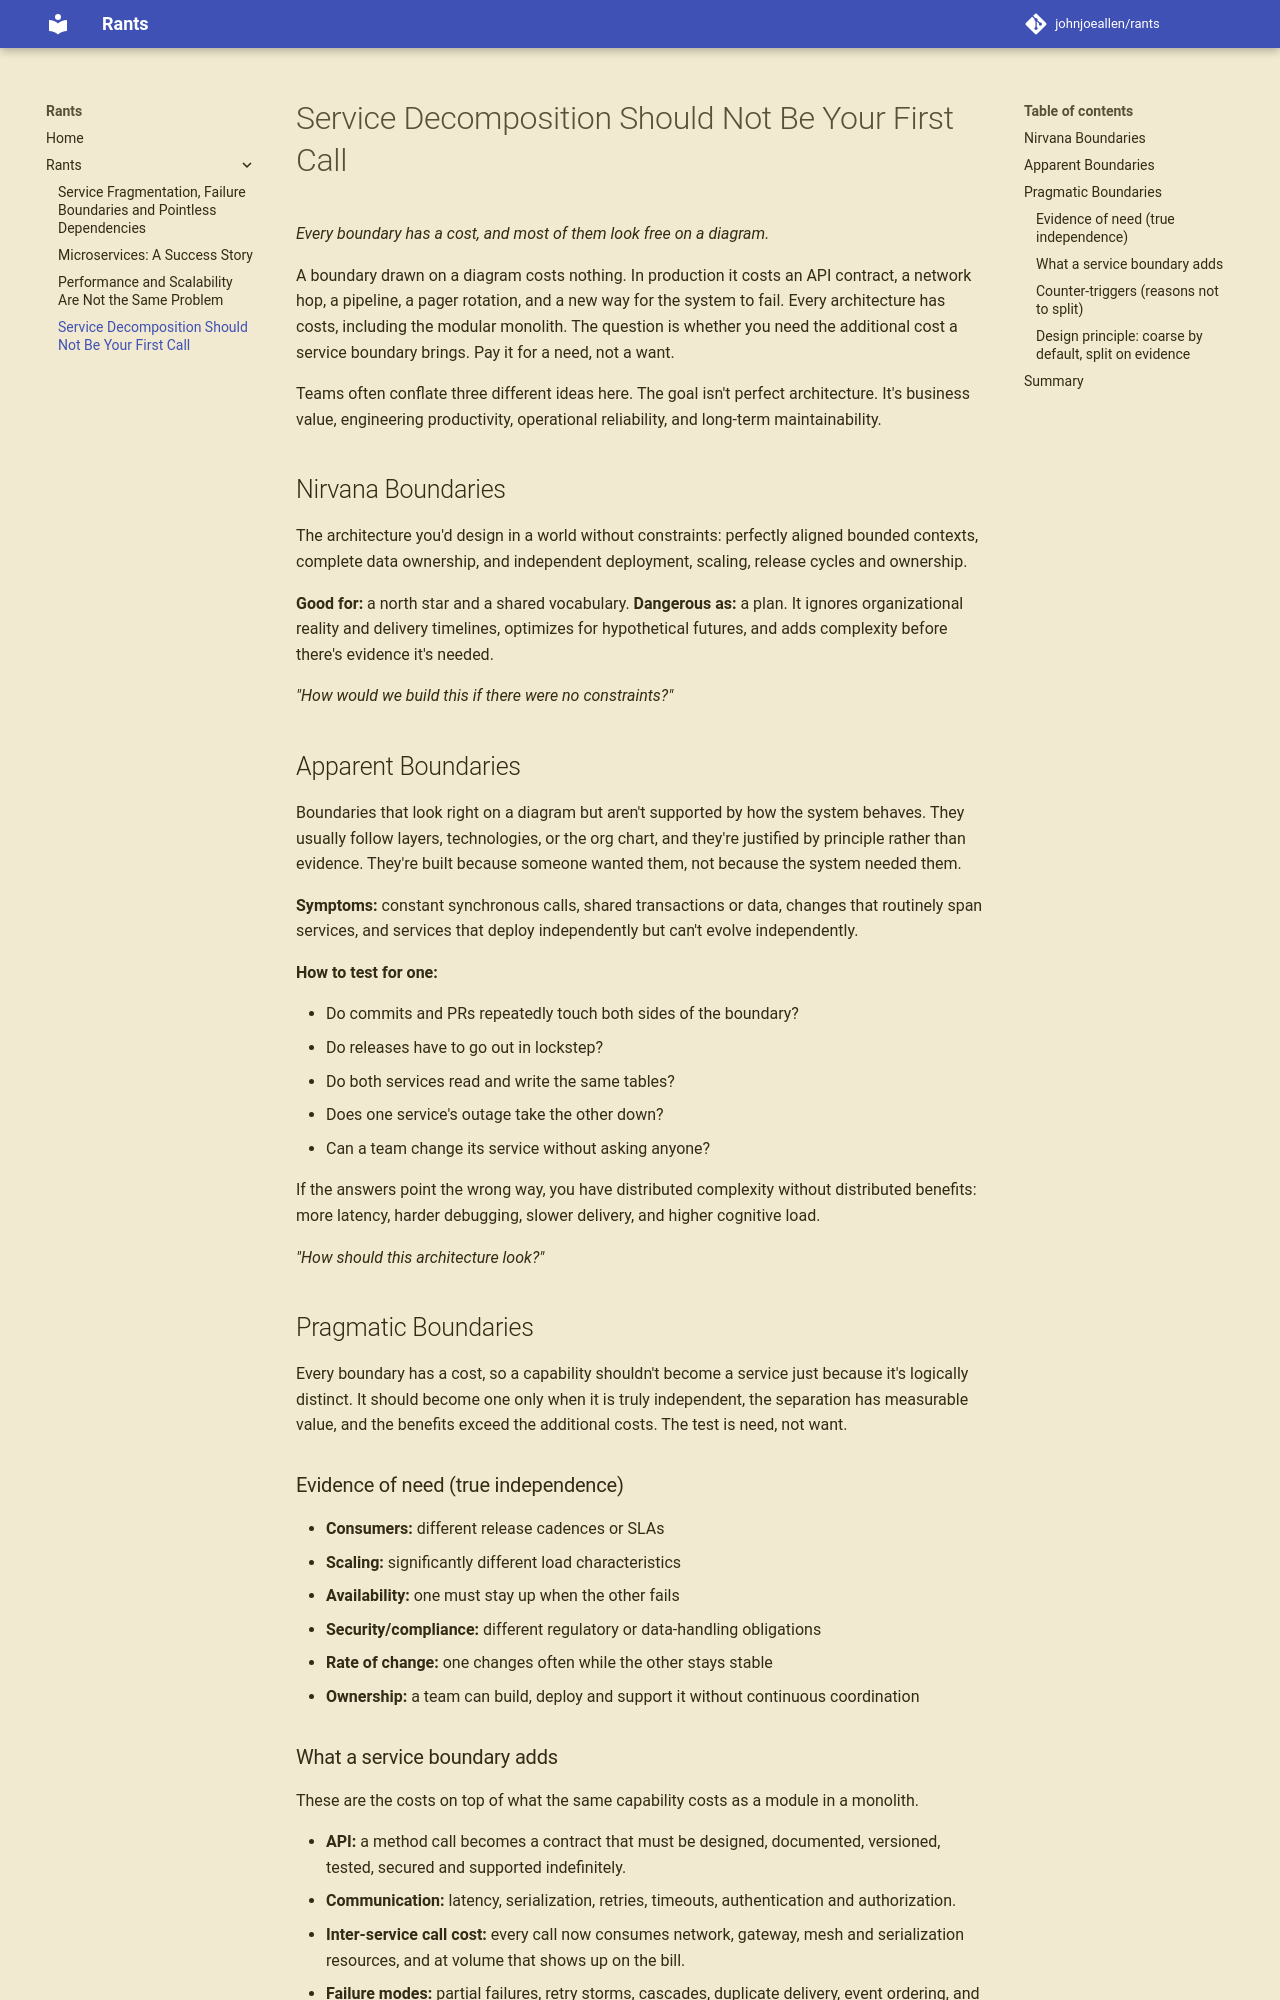

repository: johnjoeallen/rants · page: posts/service-decomposition-first-call/index.html · generator: mkdocs

# Service Decomposition Should Not Be Your First Call

*Every boundary has a cost, and most of them look free on a diagram.*

A boundary drawn on a diagram costs nothing. In production it costs an API
contract, a network hop, a pipeline, a pager rotation, and a new way for
the system to fail. Every architecture has costs, including the modular
monolith. The question is whether you need the additional cost a service
boundary brings. Pay it for a need, not a want.

Teams often conflate three different ideas here. The goal isn't perfect
architecture. It's business value, engineering productivity, operational
reliability, and long-term maintainability.

## Nirvana Boundaries

The architecture you'd design in a world without constraints: perfectly
aligned bounded contexts, complete data ownership, and independent
deployment, scaling, release cycles and ownership.

**Good for:** a north star and a shared vocabulary.
**Dangerous as:** a plan. It ignores organizational reality and delivery
timelines, optimizes for hypothetical futures, and adds complexity before
there's evidence it's needed.

*"How would we build this if there were no constraints?"*

## Apparent Boundaries

Boundaries that look right on a diagram but aren't supported by how the
system behaves. They usually follow layers, technologies, or the org
chart, and they're justified by principle rather than evidence. They're
built because someone wanted them, not because the system needed them.

**Symptoms:** constant synchronous calls, shared transactions or data,
changes that routinely span services, and services that deploy
independently but can't evolve independently.

**How to test for one:**

- Do commits and PRs repeatedly touch both sides of the boundary?
- Do releases have to go out in lockstep?
- Do both services read and write the same tables?
- Does one service's outage take the other down?
- Can a team change its service without asking anyone?

If the answers point the wrong way, you have distributed complexity
without distributed benefits: more latency, harder debugging, slower
delivery, and higher cognitive load.

*"How should this architecture look?"*

## Pragmatic Boundaries

Every boundary has a cost, so a capability shouldn't become a service
just because it's logically distinct. It should become one only when it
is truly independent, the separation has measurable value, and the
benefits exceed the additional costs. The test is need, not want.

### Evidence of need (true independence)

- **Consumers:** different release cadences or SLAs
- **Scaling:** significantly different load characteristics
- **Availability:** one must stay up when the other fails
- **Security/compliance:** different regulatory or data-handling
  obligations
- **Rate of change:** one changes often while the other stays stable
- **Ownership:** a team can build, deploy and support it without
  continuous coordination
